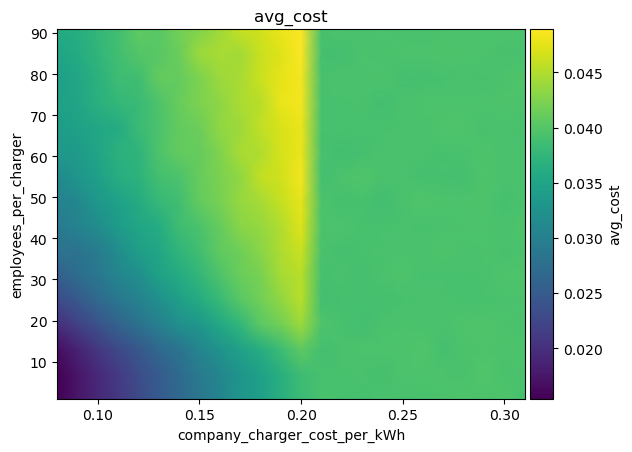

Source data for this figure (header and first rows):
employees_per_charger\company_charger_co…, 0.08, 0.09, 0.09999999999999999, 0.10999999999999999, 0.11999999999999998, 0.12999999999999998, 0.13999999999999996, 0.14999999999999997, 0.15999999999999998, 0.16999999999999996, 0.17999999999999994, 0.18999999999999995, 0.19999999999999996, 0.20999999999999996, 0.21999999999999992, 0.22999999999999993, 0.23999999999999994, 0.24999999999999994, 0.2599999999999999, 0.2699999999999999, 0.2799999999999999, 0.2899999999999999, 0.2999999999999999
1, 0.01548, 0.01729, 0.0192, 0.02106, 0.02292, 0.02502, 0.02678, 0.02874, 0.0306, 0.03304, 0.03419, 0.03659, 0.03823, 0.03937, 0.03921, 0.03904, 0.03937, 0.03919, 0.03931, 0.03945, 0.0396, 0.03941, 0.03954
7, 0.01544, 0.01733, 0.01935, 0.02123, 0.02322, 0.02508, 0.027, 0.02923, 0.03082, 0.03292, 0.03444, 0.03657, 0.0386, 0.03923, 0.03924, 0.03933, 0.03905, 0.03943, 0.03943, 0.03947, 0.03929, 0.03985, 0.03929
13, 0.01664, 0.01866, 0.02082, 0.02282, 0.02456, 0.02679, 0.02837, 0.03073, 0.03268, 0.03445, 0.03634, 0.03846, 0.0406, 0.03899, 0.03926, 0.03948, 0.03941, 0.03939, 0.03972, 0.03908, 0.03942, 0.0396, 0.03947
19, 0.01983, 0.02197, 0.02394, 0.02601, 0.02791, 0.02993, 0.03217, 0.03322, 0.0355, 0.03755, 0.04036, 0.04174, 0.04386, 0.03954, 0.03913, 0.03888, 0.03934, 0.03946, 0.03936, 0.0393, 0.03956, 0.0397, 0.03944
25, 0.02292, 0.02473, 0.02686, 0.02877, 0.03021, 0.03219, 0.03427, 0.03593, 0.038, 0.04019, 0.04165, 0.04332, 0.04539, 0.03892, 0.03911, 0.0391, 0.03911, 0.03919, 0.03929, 0.03928, 0.03924, 0.03919, 0.03932
31, 0.02543, 0.02729, 0.02869, 0.03079, 0.03194, 0.03459, 0.03595, 0.03766, 0.03957, 0.04124, 0.04212, 0.04449, 0.04529, 0.03905, 0.03931, 0.03912, 0.03934, 0.03954, 0.03924, 0.03915, 0.03925, 0.03932, 0.03955
37, 0.02816, 0.02824, 0.02934, 0.03169, 0.03427, 0.03528, 0.03743, 0.03886, 0.04071, 0.0416, 0.043, 0.04482, 0.04629, 0.0393, 0.03909, 0.03916, 0.03939, 0.03929, 0.03929, 0.03956, 0.03935, 0.03952, 0.03924
43, 0.02914, 0.03047, 0.03176, 0.03381, 0.03523, 0.03609, 0.03853, 0.03951, 0.04103, 0.04293, 0.04363, 0.045, 0.04727, 0.03945, 0.03942, 0.03922, 0.03916, 0.03938, 0.0392, 0.03932, 0.0394, 0.03945, 0.03934
49, 0.03017, 0.03111, 0.03329, 0.03455, 0.03586, 0.03794, 0.03883, 0.04096, 0.04209, 0.0436, 0.04446, 0.04606, 0.04765, 0.03939, 0.03911, 0.03913, 0.03885, 0.03931, 0.03972, 0.03939, 0.03951, 0.03956, 0.03905
55, 0.03127, 0.033, 0.03433, 0.03637, 0.03694, 0.03899, 0.03946, 0.04117, 0.04221, 0.04335, 0.04592, 0.04647, 0.04836, 0.03891, 0.03946, 0.03967, 0.03928, 0.03935, 0.03911, 0.03913, 0.03902, 0.03959, 0.03932
61, 0.03342, 0.03353, 0.03509, 0.03686, 0.03717, 0.03954, 0.04088, 0.04103, 0.04248, 0.04454, 0.04495, 0.04672, 0.04793, 0.03919, 0.0388, 0.03912, 0.03932, 0.03931, 0.03936, 0.03918, 0.03928, 0.03957, 0.03937
67, 0.03382, 0.03463, 0.03543, 0.03592, 0.03818, 0.03952, 0.04094, 0.04136, 0.04344, 0.0441, 0.04576, 0.04696, 0.04795, 0.03921, 0.03924, 0.03913, 0.03919, 0.03936, 0.03927, 0.0396, 0.03954, 0.03925, 0.03927
73, 0.03458, 0.03516, 0.03673, 0.03771, 0.03815, 0.0396, 0.0412, 0.04236, 0.04327, 0.04473, 0.0454, 0.04783, 0.04837, 0.0392, 0.03925, 0.03936, 0.03897, 0.03931, 0.03943, 0.03945, 0.03947, 0.03939, 0.03957
79, 0.03407, 0.03531, 0.03684, 0.03842, 0.03871, 0.04086, 0.041, 0.04229, 0.0439, 0.04461, 0.04624, 0.04769, 0.04837, 0.03915, 0.03941, 0.03938, 0.03939, 0.03911, 0.03901, 0.03923, 0.03932, 0.03922, 0.03944
85, 0.03496, 0.03591, 0.03741, 0.03878, 0.03994, 0.0402, 0.04134, 0.04384, 0.04456, 0.04426, 0.04618, 0.0473, 0.04877, 0.03904, 0.03896, 0.0394, 0.03937, 0.03947, 0.03949, 0.03958, 0.03942, 0.0394, 0.03923
91, 0.03598, 0.03645, 0.03759, 0.03883, 0.0407, 0.04026, 0.04179, 0.04266, 0.04421, 0.04607, 0.04669, 0.04801, 0.04894, 0.03922, 0.03943, 0.03924, 0.03948, 0.03934, 0.03917, 0.03944, 0.03946, 0.03945, 0.03957
